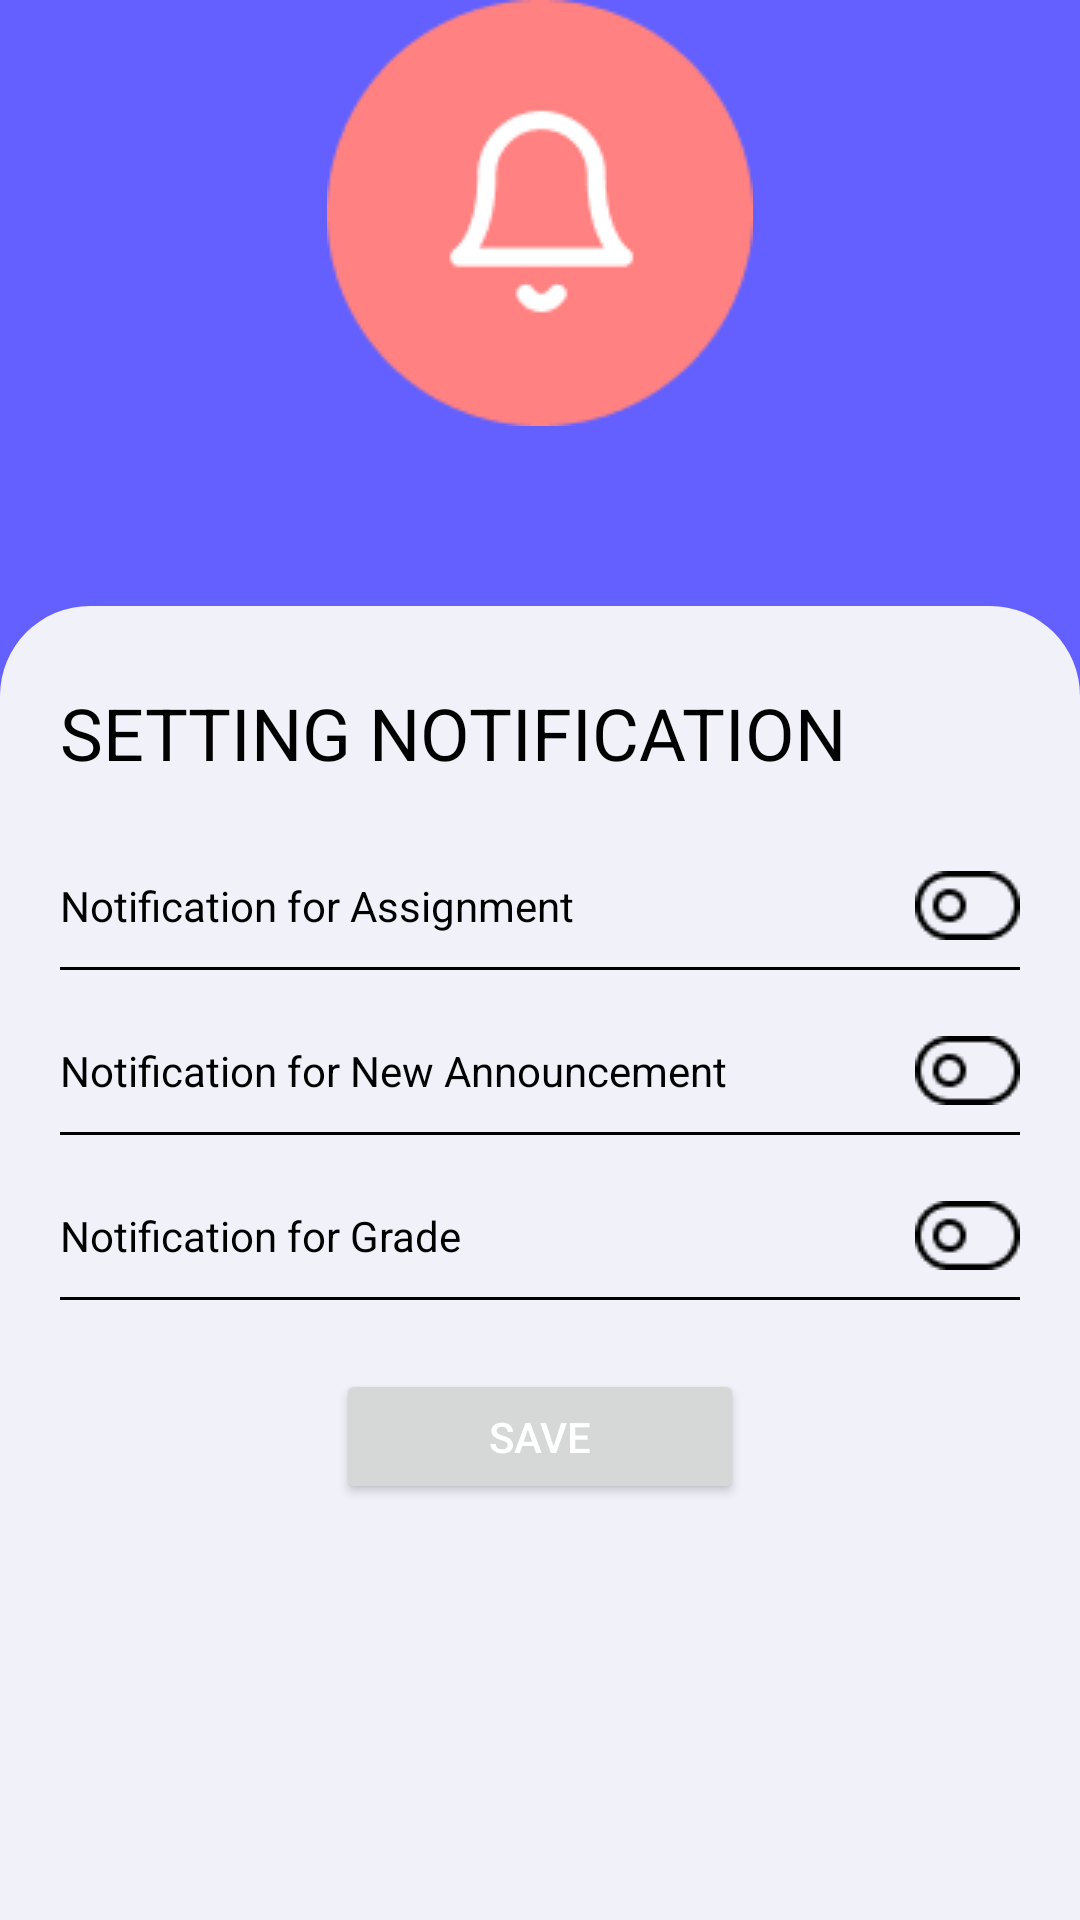

Reconstruct the res/layout file that produces this screen, plus the resources it refers to.
<!-- AndroidManifest.xml: application theme Theme.PYBApp -->
<!-- res/layout/fragment_notification.xml -->
<?xml version="1.0" encoding="utf-8"?>
<androidx.constraintlayout.widget.ConstraintLayout xmlns:android="http://schemas.android.com/apk/res/android"
    xmlns:app="http://schemas.android.com/apk/res-auto"
    xmlns:tools="http://schemas.android.com/tools"
    android:layout_width="match_parent"
    android:layout_height="match_parent"
    android:background="@color/background_color"
    tools:context=".ui.settings.NotificationFragment">

    <ImageView
        android:id="@+id/imageView"
        android:layout_width="142dp"
        android:layout_height="142dp"
        android:src="@drawable/bell_logo"
        app:layout_constraintEnd_toEndOf="parent"
        app:layout_constraintStart_toStartOf="parent"
        app:layout_constraintTop_toTopOf="parent" />

    <LinearLayout
        android:layout_width="match_parent"
        android:layout_height="550dp"
        android:layout_marginTop="60dp"
        android:background="@drawable/bg_rounded_top_grey_30dp"
        android:orientation="vertical"
        android:paddingHorizontal="20dp"
        android:paddingVertical="26dp"
        app:layout_constraintBottom_toBottomOf="parent"
        app:layout_constraintEnd_toEndOf="parent"
        app:layout_constraintHorizontal_bias="0.0"
        app:layout_constraintStart_toStartOf="parent"
        app:layout_constraintTop_toBottomOf="@+id/imageView"
        app:layout_constraintVertical_bias="0.0">

        <TextView
            style="@style/TextBig"
            android:layout_width="match_parent"
            android:layout_height="wrap_content"
            android:text="@string/setting_notification"
            android:textAllCaps="true" />

        <androidx.constraintlayout.widget.ConstraintLayout
            android:layout_width="match_parent"
            android:layout_height="wrap_content"
            android:layout_marginTop="30dp">

            <TextView
                android:id="@+id/text_view_notif_assignment"
                style="@style/TextNormal"
                android:layout_width="0dp"
                android:layout_height="wrap_content"
                android:text="@string/notification_for_assignment"
                app:layout_constraintBottom_toBottomOf="parent"
                app:layout_constraintEnd_toStartOf="@+id/switch_notif_assignment"
                app:layout_constraintStart_toStartOf="parent"
                app:layout_constraintTop_toTopOf="parent" />

            <ImageView
                android:id="@+id/switch_notif_assignment"
                android:layout_width="wrap_content"
                android:layout_height="wrap_content"
                android:src="@drawable/switch_off_logo"
                app:layout_constraintBottom_toBottomOf="parent"
                app:layout_constraintEnd_toEndOf="parent"
                app:layout_constraintTop_toTopOf="parent" />
        </androidx.constraintlayout.widget.ConstraintLayout>

        <View
            android:layout_width="match_parent"
            android:layout_height="1dp"
            android:layout_marginTop="9dp"
            android:background="@color/black" />

        <androidx.constraintlayout.widget.ConstraintLayout
            android:layout_width="match_parent"
            android:layout_height="wrap_content"
            android:layout_marginTop="22dp">

            <TextView
                android:id="@+id/text_view_notif_announcement"
                style="@style/TextNormal"
                android:layout_width="0dp"
                android:layout_height="wrap_content"
                android:text="@string/notification_for_new_announcement"
                app:layout_constraintBottom_toBottomOf="parent"
                app:layout_constraintEnd_toStartOf="@+id/switch_notif_announcement"
                app:layout_constraintStart_toStartOf="parent"
                app:layout_constraintTop_toTopOf="parent" />

            <ImageView
                android:id="@+id/switch_notif_announcement"
                android:layout_width="wrap_content"
                android:layout_height="wrap_content"
                android:src="@drawable/switch_off_logo"
                app:layout_constraintBottom_toBottomOf="parent"
                app:layout_constraintEnd_toEndOf="parent"
                app:layout_constraintTop_toTopOf="parent" />
        </androidx.constraintlayout.widget.ConstraintLayout>

        <View
            android:layout_width="match_parent"
            android:layout_height="1dp"
            android:layout_marginTop="9dp"
            android:background="@color/black" />

        <androidx.constraintlayout.widget.ConstraintLayout
            android:layout_width="match_parent"
            android:layout_height="wrap_content"
            android:layout_marginTop="22dp">

            <TextView
                android:id="@+id/text_view_notif_grade"
                style="@style/TextNormal"
                android:layout_width="0dp"
                android:layout_height="wrap_content"
                android:text="@string/notification_for_grade"
                app:layout_constraintBottom_toBottomOf="parent"
                app:layout_constraintEnd_toStartOf="@+id/switch_notif_grade"
                app:layout_constraintStart_toStartOf="parent"
                app:layout_constraintTop_toTopOf="parent" />

            <ImageView
                android:id="@+id/switch_notif_grade"
                android:layout_width="wrap_content"
                android:layout_height="wrap_content"
                android:src="@drawable/switch_off_logo"
                app:layout_constraintBottom_toBottomOf="parent"
                app:layout_constraintEnd_toEndOf="parent"
                app:layout_constraintTop_toTopOf="parent" />
        </androidx.constraintlayout.widget.ConstraintLayout>

        <View
            android:layout_width="match_parent"
            android:layout_height="1dp"
            android:layout_marginTop="9dp"
            android:background="@color/black" />

        <Button
            android:id="@+id/button_save_notif"
            android:layout_width="136dp"
            android:layout_height="45dp"
            android:layout_gravity="center"
            android:layout_marginTop="23dp"
            android:text="@string/save"
            android:theme="@style/ButtonOrange" />
    </LinearLayout>
</androidx.constraintlayout.widget.ConstraintLayout>
<!-- resources referenced by this layout -->
<resources>
  <color name="background_color">#6360FF</color>
  <color name="black">#FF000000</color>
  <!-- drawable bell_logo: png bitmap (drawable, 3102 bytes) -->
  <!-- drawable bg_rounded_top_grey_30dp (drawable) -->
  <?xml version="1.0" encoding="utf-8"?>
  <shape xmlns:android="http://schemas.android.com/apk/res/android">
      <solid android:color="@color/grey" />
      <corners
          android:topLeftRadius="30dp"
          android:topRightRadius="30dp" />
  </shape>
  <!-- drawable switch_off_logo: png bitmap (drawable, 476 bytes) -->
  <string name="notification_for_assignment">Notification for Assignment</string>
  <string name="notification_for_grade">Notification for Grade</string>
  <string name="notification_for_new_announcement">Notification for New Announcement</string>
  <string name="save">Save</string>
  <string name="setting_notification">Setting Notification</string>
  <style name="ButtonOrange" parent="Theme.PYBApp">
          <item name="colorPrimary">@color/orange</item>
          <item name="android:textColor">@color/white</item>
          <item name="android:textSize">14sp</item>
          <item name="android:background">@drawable/bg_rounded_orange_10dp</item>
      </style>
  <style name="TextBig">
          <item name="android:textColor">@color/black</item>
          <item name="android:textSize">24sp</item>
      </style>
  <style name="TextNormal">
          <item name="android:textColor">@color/black</item>
          <item name="android:textSize">14sp</item>
      </style>
  <style name="Theme.PYBApp" parent="Theme.MaterialComponents.DayNight.DarkActionBar">
          
          <item name="colorPrimary">@color/background_color</item>
          <item name="colorPrimaryVariant">@color/background_color</item>
          <item name="colorOnPrimary">@color/white</item>
          
          <item name="colorSecondary">@color/teal_200</item>
          <item name="colorSecondaryVariant">@color/teal_700</item>
          <item name="colorOnSecondary">@color/black</item>
          
          <item name="android:statusBarColor" tools:targetApi="l">?attr/colorPrimaryVariant</item>
          
      </style>
  <color name="grey">#F1F1FA</color>
  <color name="orange">#FF8181</color>
  <color name="white">#FFFFFFFF</color>
  <color name="teal_200">#FF03DAC5</color>
  <color name="teal_700">#FF018786</color>
</resources>
